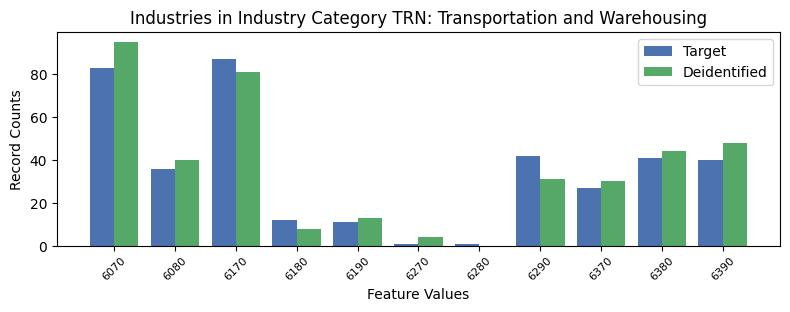

Source data for this figure (header and first rows):
, INDP, count_target, count_deidentified
3, 6070, 83, 95.0
7, 6080, 36, 40.0
1, 6170, 87, 81.0
8, 6180, 12, 8.0
4, 6190, 11, 13.0
9, 6270, 1, 4.0
10, 6280, 1, 0.0
2, 6290, 42, 31.0
6, 6370, 27, 30.0
5, 6380, 41, 44.0
0, 6390, 40, 48.0
